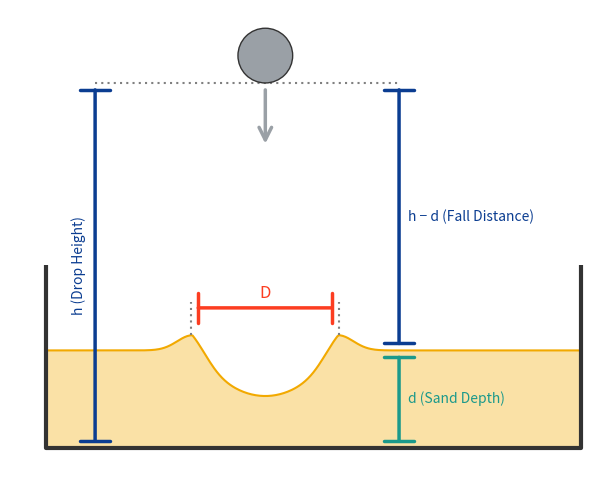

Write the Python code that produced this figure.
import numpy as np
import matplotlib.pyplot as plt
from matplotlib.patches import Circle, Polygon

# Schematic cross-section of the drop setup (arbitrary units, not to scale)

fitColor = "#0b3d91"
dataColor = "#FC3D21"
densityColor = "#1B998B"
velocityColor = "#F2A900"
wallColor = "#333333"
ballColor = "#9AA0A6" # grey

# geometry
boxLeft = 0.0
boxRight = 8.8 # wide enough for the right-hand labels
floorY = 0.0
wallTop = 3.0
sandSurface = 1.6 # d

ballX = 3.6
hX = 0.8 # x of the h marker
stackX = 5.8 # x of the d and h - d markers
ballRadius = 0.45
ballBottom = 6.0

craterCenter = ballX # crater directly under the ball
craterRadius = 1.2 # half the rim-to-rim distance
bowlDepth = 0.75
rimHeight = 0.25
rimWidth = 0.35

# Drop height is taken from the box floor to the bottom of the ball (unconfirmed with the group).
# To change the convention, change dropReferenceY / dropTopY and the labels below.
dropReferenceY = floorY
dropTopY = ballBottom

dropLabel = "h (Drop Height)"
depthLabel = "d (Sand Depth)"
fallLabel = "h − d (Fall Distance)"
craterLabel = "D"


def sandProfile(x):
    offset = np.abs(x - craterCenter)
    bowl = bowlDepth * np.clip(1 - (offset / craterRadius) ** 2, 0, None)
    rim = rimHeight * np.exp(-((offset - craterRadius) / rimWidth) ** 2)
    return sandSurface - bowl + rim


arrowWidth = 2.5 # line width, points
arrowGap = 5 # space between arrow heads and the lines they point at, points
dotted = (0, (1, 2)) # one dotted style for every guide line
guideWidth = 1.5


def doubleArrow(axis, start, end, color):
    axis.annotate("", xy = end, xytext = start,
                  arrowprops = dict(arrowstyle = "|-|,widthA = 0.6,widthB = 0.6", color = color, linewidth = arrowWidth,
                                    mutation_scale = 18, shrinkA = arrowGap, shrinkB = arrowGap))


figure, axis = plt.subplots(figsize = (8, 6))

# sand, with the crater cut into its surface
xSurface = np.linspace(boxLeft, boxRight, 400)
ySurface = sandProfile(xSurface)
sandOutline = np.column_stack([np.concatenate([xSurface, [boxRight, boxLeft]]), np.concatenate([ySurface, [floorY, floorY]])])
axis.add_patch(Polygon(sandOutline, closed = True, facecolor = velocityColor, alpha = 0.35, edgecolor = "none"))
axis.plot(xSurface, ySurface, color = velocityColor, linewidth = 1.5)

# box floor and walls
axis.plot([boxLeft, boxLeft, boxRight, boxRight], [wallTop, floorY, floorY, wallTop], color = wallColor, linewidth = 3, solid_capstyle = "butt")

# ball
axis.add_patch(Circle((ballX, ballBottom + ballRadius), ballRadius, facecolor = ballColor, edgecolor = wallColor, zorder = 3))
axis.annotate("", xy = (ballX, ballBottom - 1.0), xytext = (ballX, ballBottom),
              arrowprops = dict(arrowstyle = "->,head_length = 0.5,head_width = 0.25", color = ballColor, linewidth = arrowWidth,
                                mutation_scale = 18, shrinkA = arrowGap, shrinkB = 0))

# guide lines at the ball bottom and the sand surface
axis.plot([hX, stackX], [ballBottom, ballBottom], color = "gray", linestyle = dotted, linewidth = guideWidth)

# h: floor to ball bottom
doubleArrow(axis, (hX, dropReferenceY), (hX, dropTopY), fitColor)
axis.text(hX - 0.15, (dropReferenceY + dropTopY) / 2, dropLabel, rotation = 90, ha = "right", va = "center", color = fitColor)

# d and h - d, stacked at the same x
doubleArrow(axis, (stackX, floorY), (stackX, sandSurface), densityColor)
axis.text(stackX + 0.15, (floorY + sandSurface) / 2, depthLabel, ha = "left", va = "center", color = densityColor)

doubleArrow(axis, (stackX, sandSurface), (stackX, ballBottom), fitColor)
axis.text(stackX + 0.15, (sandSurface + ballBottom) / 2, fallLabel, ha = "left", va = "center", color = fitColor)

# D: between the rim crests
leftSide = xSurface < craterCenter
rightSide = xSurface > craterCenter
leftCrest = xSurface[leftSide][np.argmax(ySurface[leftSide])]
rightCrest = xSurface[rightSide][np.argmax(ySurface[rightSide])]
crestY = ySurface.max()
arrowY = crestY + 0.45

for crestX in (leftCrest, rightCrest):
    axis.plot([crestX, crestX], [crestY, arrowY + 0.1], color = "gray", linestyle = dotted, linewidth = guideWidth)
doubleArrow(axis, (leftCrest, arrowY), (rightCrest, arrowY), dataColor)
axis.text(craterCenter, arrowY + 0.1, craterLabel, ha = "center", va = "bottom", color = dataColor, fontsize = 12)

axis.set_xlim(-0.6, boxRight + 0.4)
axis.set_ylim(-0.4, 7.2)
axis.set_aspect("equal")
axis.axis("off")

figure.savefig("setup_diagram.png", dpi = 300, bbox_inches = "tight")
plt.close(figure)
